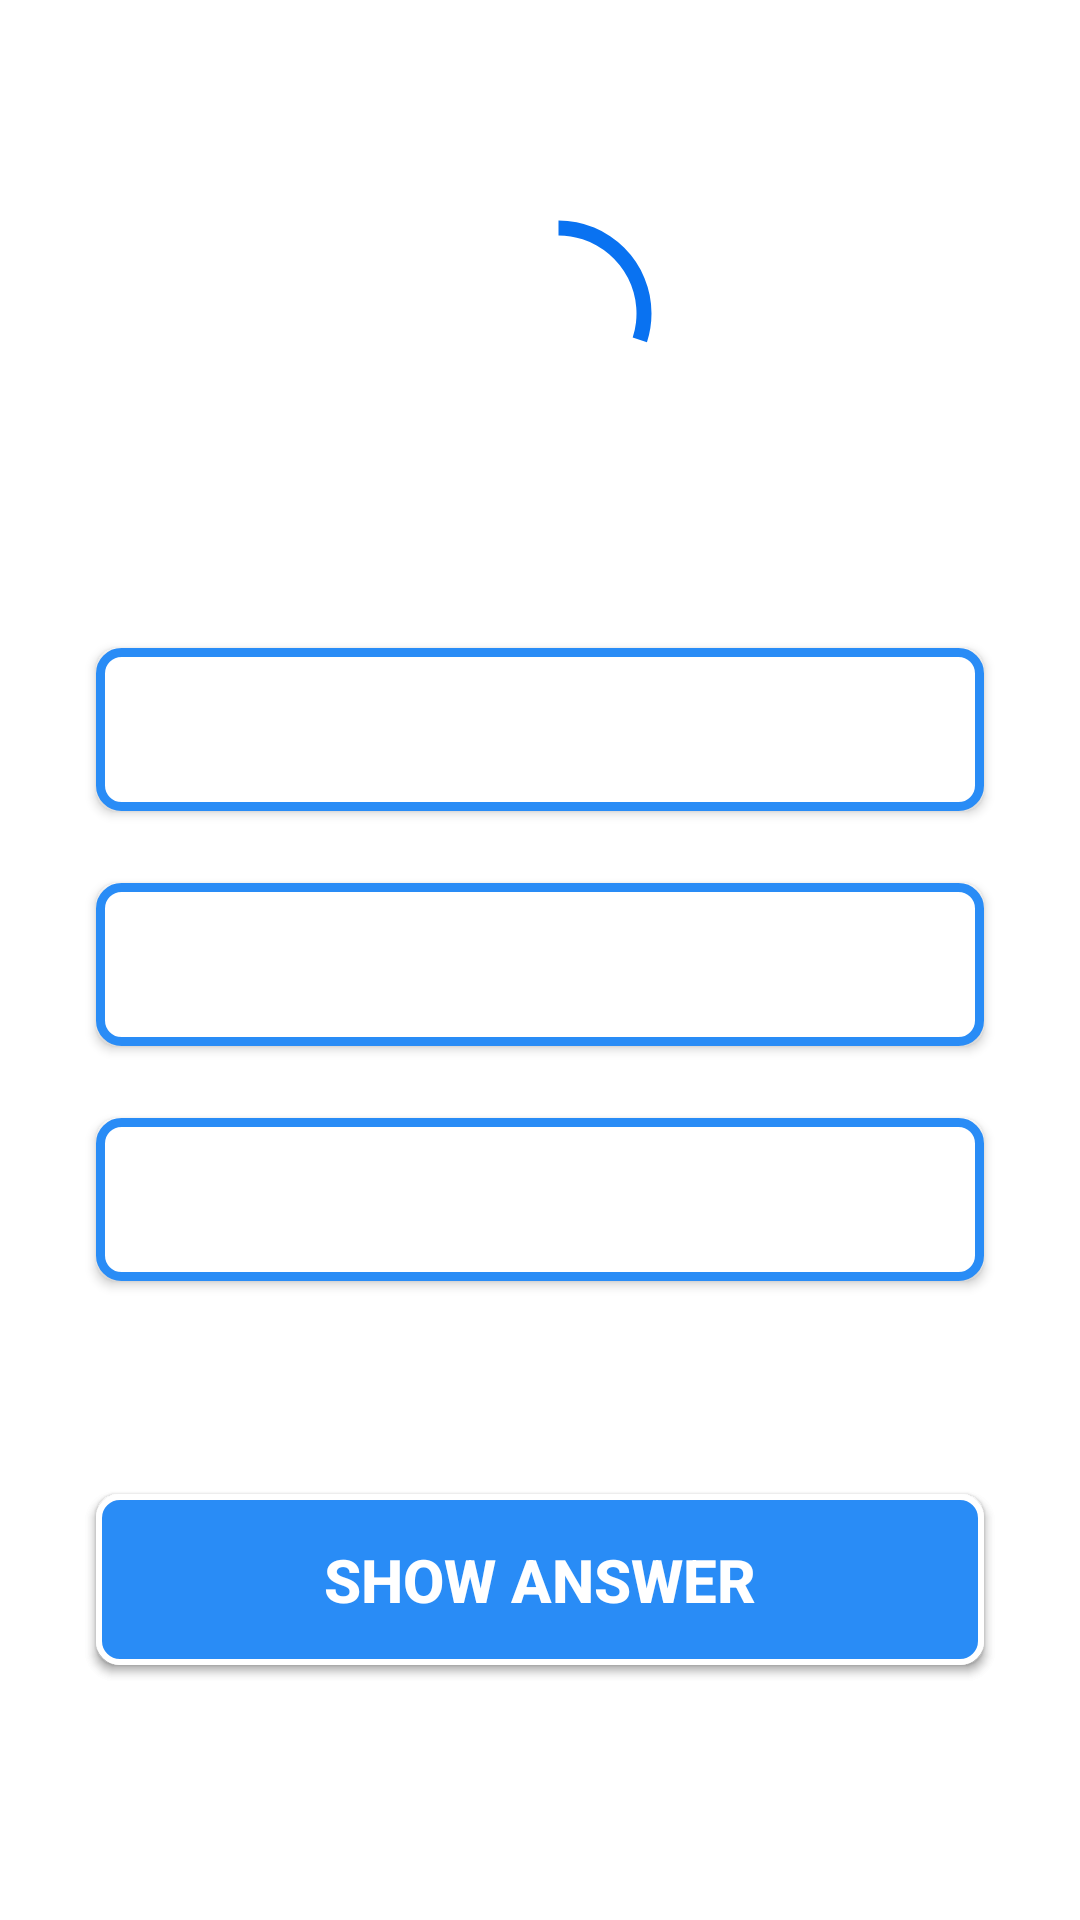

Android layout source for this screen:
<!-- AndroidManifest.xml: application theme AppTheme -->
<!-- res/layout/fragment_quiz_custom.xml -->
<?xml version="1.0" encoding="utf-8"?>
<androidx.core.widget.NestedScrollView
    xmlns:android="http://schemas.android.com/apk/res/android"
    xmlns:app="http://schemas.android.com/apk/res-auto"
    xmlns:tools="http://schemas.android.com/tools"
    android:layout_width="match_parent"
    android:background="@color/colorWhite"
    android:layout_height="match_parent"
    tools:context=".ui.quiz.QuizCustomFragment">

<androidx.constraintlayout.widget.ConstraintLayout
    android:layout_width="match_parent"
    android:layout_height="match_parent"
    android:padding="16dp">

    <TextView
        android:textStyle="bold"
        android:textColor="@color/colorPrimary"
        android:id="@+id/show_question_details"
        android:layout_width="wrap_content"
        android:layout_height="wrap_content"
        android:textSize="20sp"
        app:layout_constraintStart_toStartOf="parent"
        app:layout_constraintTop_toTopOf="parent"
        tools:text="Question x out of y" />

    <TextView
        android:textStyle="italic|bold"
        android:textColor="@color/colorPrimary"
        android:id="@+id/show_score"
        android:layout_width="wrap_content"
        android:layout_height="wrap_content"
        android:textSize="20sp"
        app:layout_constraintEnd_toEndOf="parent"
        app:layout_constraintTop_toTopOf="parent"
        tools:text="Score: 0" />

    <TextView
        android:textStyle="bold"
        android:textColor="@color/colorPrimaryDark"
        android:id="@+id/timer_text"
        android:layout_width="wrap_content"
        android:layout_height="wrap_content"
        android:textSize="30sp"
        app:layout_constraintBottom_toBottomOf="@+id/progress"
        app:layout_constraintEnd_toEndOf="@+id/progress"
        app:layout_constraintStart_toStartOf="@+id/progress"
        app:layout_constraintTop_toTopOf="@+id/progress"
        tools:text="20" />

    <ProgressBar
        android:id="@+id/progress"
        style="@style/Widget.AppCompat.ProgressBar.Horizontal"
        android:layout_width="65dp"
        android:layout_height="65dp"
        android:layout_marginTop="56dp"
        android:progress="30"
        android:progressDrawable="@drawable/circular_progress"
        app:layout_constraintEnd_toEndOf="parent"
        app:layout_constraintHorizontal_bias="0.524"
        app:layout_constraintStart_toStartOf="parent"
        app:layout_constraintTop_toTopOf="parent" />

    <TextView
        android:id="@+id/question"
        android:layout_width="0dp"
        android:layout_height="wrap_content"
        android:layout_marginTop="28dp"
        android:textStyle="bold"
        android:textColor="@color/colorPrimary"
        android:textSize="20sp"
        app:layout_constraintEnd_toEndOf="parent"
        app:layout_constraintStart_toStartOf="parent"
        app:layout_constraintTop_toBottomOf="@+id/progress"
        tools:text="Who is the father of Abraham" />

    <androidx.appcompat.widget.AppCompatButton
        android:id="@+id/op1"
        android:layout_width="match_parent"
        android:layout_height="wrap_content"
        android:layout_marginStart="16dp"
        android:layout_marginTop="24dp"
        android:layout_marginEnd="16dp"
        android:background="@drawable/quiz_options"
        android:paddingTop="15dp"
        android:paddingBottom="15dp"
        android:textColor="@color/colorBlue"
        android:textSize="18sp"
        android:textStyle="normal"
        app:layout_constraintEnd_toEndOf="@+id/op2"
        app:layout_constraintHorizontal_bias="0.0"
        app:layout_constraintStart_toStartOf="@+id/op2"
        app:layout_constraintTop_toBottomOf="@+id/op2"
        tools:text="option1" />

    <androidx.appcompat.widget.AppCompatButton
        android:id="@+id/op2"
        android:layout_width="match_parent"
        android:layout_height="wrap_content"
        android:layout_marginStart="16dp"
        android:layout_marginTop="24dp"
        android:layout_marginEnd="16dp"
        android:background="@drawable/quiz_options"
        android:paddingTop="15dp"
        android:paddingBottom="15dp"
        android:textColor="@color/colorBlue"
        android:textSize="18sp"
        android:textStyle="normal"
        app:layout_constraintEnd_toEndOf="@+id/op3"
        app:layout_constraintHorizontal_bias="0.0"
        app:layout_constraintStart_toStartOf="@+id/op3"
        app:layout_constraintTop_toBottomOf="@+id/op3"
        tools:text="op1" />

    <androidx.appcompat.widget.AppCompatButton
        android:id="@+id/op3"
        android:layout_width="match_parent"
        android:layout_height="wrap_content"
        android:layout_marginStart="16dp"
        android:layout_marginTop="24dp"
        android:layout_marginEnd="16dp"
        android:background="@drawable/quiz_options"
        android:paddingTop="15dp"
        android:paddingBottom="15dp"
        android:textColor="@color/colorBlue"
        android:textSize="18sp"
        android:textStyle="normal"
        app:layout_constraintEnd_toEndOf="@+id/question"
        app:layout_constraintHorizontal_bias="0.0"
        app:layout_constraintStart_toStartOf="@+id/question"
        app:layout_constraintTop_toBottomOf="@+id/question"
        tools:text="option1" />

    <TextView
        android:id="@+id/show_correction"
        android:layout_width="wrap_content"
        android:layout_height="wrap_content"
        android:textStyle="bold"
        android:textColor="@color/colorPrimaryDark"
        android:layout_marginTop="44dp"
        android:textSize="20sp"
        app:layout_constraintEnd_toEndOf="parent"
        app:layout_constraintHorizontal_bias="0.498"
        app:layout_constraintStart_toStartOf="parent"
        app:layout_constraintTop_toBottomOf="@+id/op1"
        tools:text="Correction" />

    <androidx.appcompat.widget.AppCompatButton
        android:id="@+id/nxt"
        android:layout_width="match_parent"
        android:layout_height="wrap_content"
        android:layout_marginStart="16dp"
        android:layout_marginEnd="16dp"
        android:layout_marginBottom="16dp"
        android:background="@drawable/quiz_buttons"
        android:paddingTop="15dp"
        android:paddingBottom="15dp"
        android:text="@string/next"
        android:textColor="@color/colorWhite"
        android:textSize="20sp"
        android:textStyle="bold"
        app:layout_constraintBottom_toBottomOf="parent"
        app:layout_constraintEnd_toEndOf="parent"
        app:layout_constraintStart_toStartOf="parent"
        app:layout_constraintTop_toBottomOf="@+id/show_correction"
        app:layout_constraintVertical_bias="0.601" />


    <Button
        android:id="@+id/button_correct_answer"
        android:layout_width="match_parent"
        android:layout_height="wrap_content"
        android:layout_marginStart="16dp"
        android:layout_marginEnd="16dp"
        android:layout_marginBottom="16dp"
        android:background="@drawable/quiz_buttons"
        android:paddingTop="15dp"
        android:paddingBottom="15dp"
        android:text="SHOW ANSWER"
        android:textColor="@color/colorWhite"
        android:textSize="20sp"
        android:textStyle="bold"
        app:layout_constraintBottom_toBottomOf="parent"
        app:layout_constraintEnd_toEndOf="parent"
        app:layout_constraintStart_toStartOf="parent"
        app:layout_constraintTop_toBottomOf="@+id/show_correction"
        app:layout_constraintVertical_bias="0.601" />

</androidx.constraintlayout.widget.ConstraintLayout>
</androidx.core.widget.NestedScrollView>
<!-- resources referenced by this layout -->
<resources>
  <color name="colorBlue">#427FC1</color>
  <color name="colorPrimary">#298CF6</color>
  <color name="colorPrimaryDark">#0972F1</color>
  <color name="colorWhite">#fff</color>
  <!-- drawable circular_progress (drawable) -->
  <?xml version="1.0" encoding="utf-8"?>
  <rotate xmlns:android="http://schemas.android.com/apk/res/android"
      android:fromDegrees="270"
      android:toDegrees="270">
  
      <shape
          android:innerRadiusRatio="2.5"
          android:shape="ring"
          android:thickness="5dp"
          android:useLevel="true">
  
          <gradient
              android:angle="270"
              android:endColor="@color/colorPrimaryDark"
              android:startColor="@color/colorPrimaryDark"
              android:type="linear"
              android:useLevel="false"/>
      </shape>
  
  </rotate>
  <!-- drawable quiz_buttons (drawable) -->
  <?xml version="1.0" encoding="utf-8"?>
  <shape xmlns:android="http://schemas.android.com/apk/res/android"
      android:shape="rectangle">
  <solid android:color="@color/colorPrimary"/>
      <corners android:radius="7dp"/>
  <stroke android:color="@android:color/white"
      android:width="2dp"/>
  </shape>
  <!-- drawable quiz_options (drawable) -->
  <?xml version="1.0" encoding="utf-8"?>
  <shape xmlns:android="http://schemas.android.com/apk/res/android"
      android:shape="rectangle">
  <solid android:color="@color/colorWhite"/>
      <corners android:radius="7dp"/>
  <stroke android:color="@color/colorPrimary"
      android:width="3dp"/>
  </shape>
  <string name="next">NEXT</string>
  <style name="AppTheme" parent="Theme.MaterialComponents.Light.NoActionBar">
          <item name="colorPrimary">@color/colorPrimary</item>
          <item name="colorPrimaryDark">@color/colorPrimaryDark</item>
          <item name="colorAccent">@color/colorAccent</item>
          <item name="windowActionModeOverlay">true</item>
      </style>
  <color name="colorAccent">#FFA501</color>
</resources>
